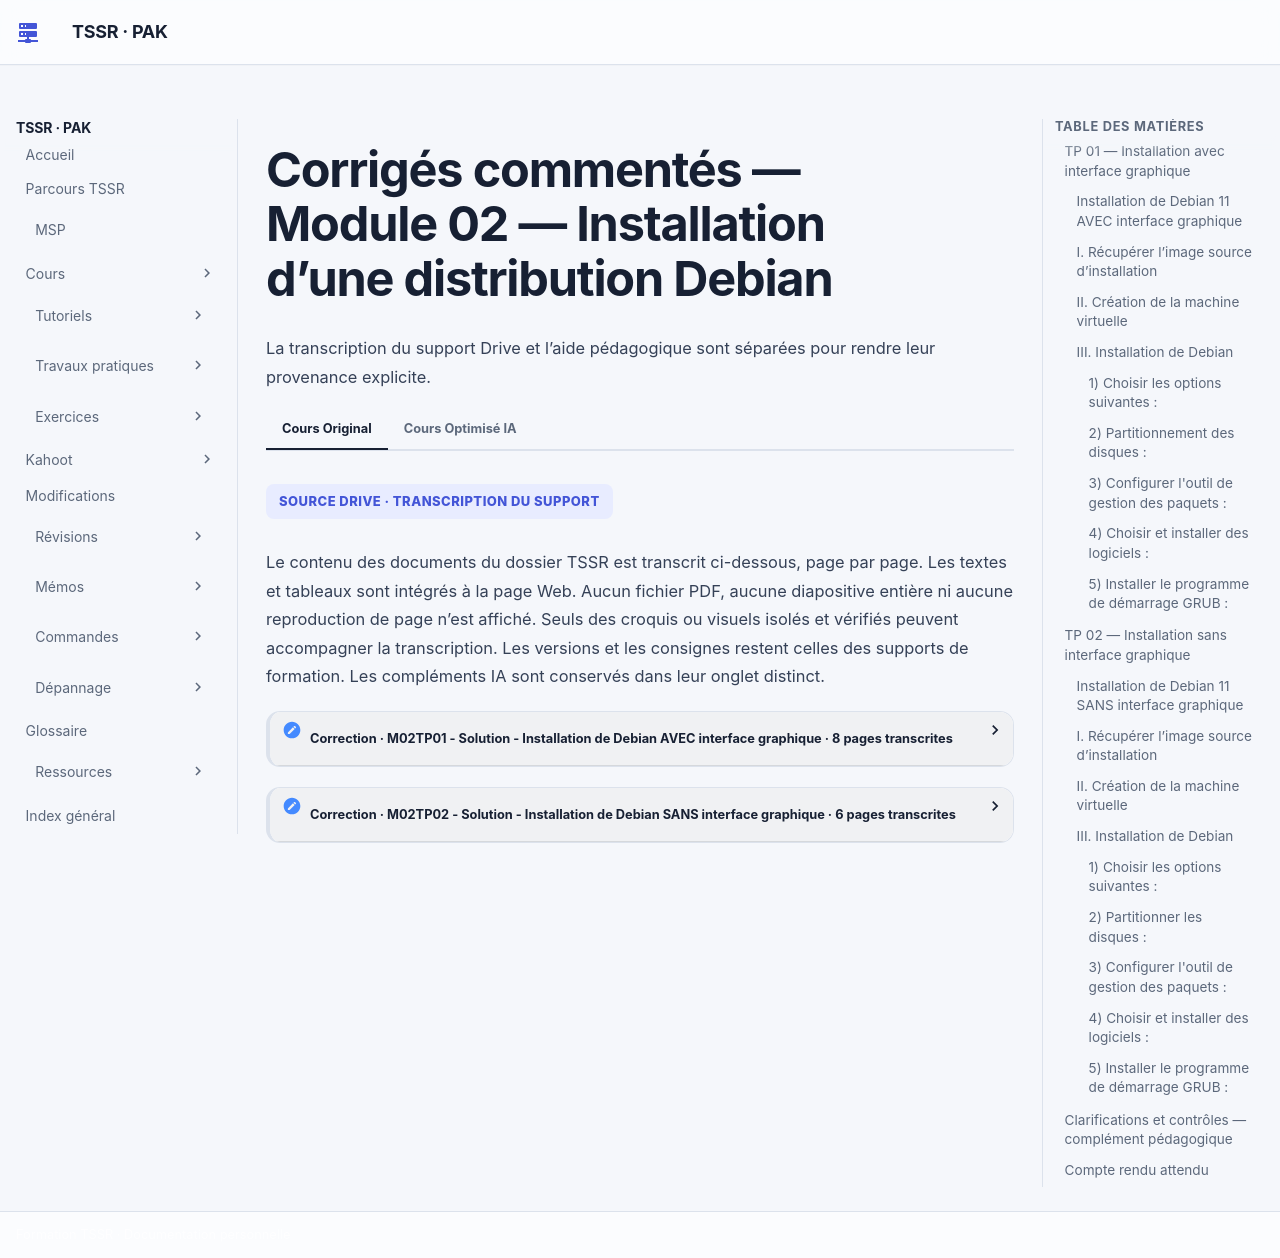

repository: sk34pk25/tssr-cours · page: tp/administration-linux/module-02/corrections/index.html · generator: mkdocs

# Corrigés commentés — Module 02 — Installation d’une distribution Debian

**Reprise structurée des consignes et explications de la source.** Les figures utiles restent isolées et les commandes transcrites restent littérales. Les écarts de version et les corrections techniques sont signalés séparément.

## TP 01 — Installation avec interface graphique

### Installation de Debian 11 AVEC interface graphique

Avant de commencer, suivre les vidéos des modules 1 et 2 et préparer une solution de virtualisation.

**Durée estimée** — 30 à 45 minutes

### I. Récupérer l’image source d’installation

Copier localement le fichier debian-11.x.x-adm64-netinst.iso depuis le serveur de l’\[organisme de formation\]. (avec 11.x.x = la version disponible sur le serveur)

### II. Création de la machine virtuelle

Créer une nouvelle machine virtuelle avec les paramètres suivants :

Installer le système plus tard

- Interface réseau permettant l'accès au réseau internet (Bridged)
- Disque dur de 40 Go de taille dynamique

![Capture ou visuel isolé du document de formation.](../../../assets/course-sources/isolated/84deb13b4f31ad60/deb-p1-1.webp)

- 4096 Mo de mémoire vive

HDD 40 + 4096M de RAM + interface réseau bridge

- Démarrer la machine virtuelle en mappant le fichier ISO comme CDROM.

Sélectionner l'iso d'installation Debian

### III. Installation de Debian

#### 1) Choisir les options suivantes :

- Installer Debian en mode graphique
- Choix de la langue : French - Français
- Emplacement géographique : France
- Clavier : France
- Nom de la machine : définir un nom
- Nom de domaine : laboratoire.example
- Utilisateurs :
    - Indiquer un mot de passe pour le compte root
    - Créer un utilisateur à votre noml

Installation en mode graphique

![Capture ou visuel isolé du document de formation.](../../../assets/course-sources/isolated/84deb13b4f31ad60/deb-p2-1.webp)

![Capture ou visuel isolé du document de formation.](../../../assets/course-sources/isolated/84deb13b4f31ad60/deb-p2-2.webp)

![Capture ou visuel isolé du document de formation.](../../../assets/course-sources/isolated/84deb13b4f31ad60/deb-p2-3.webp)

Nommer la machine

Préciser le nom de domaine

Saisie du mot de passe root

Saisie du nom complet du nouvel utilisateur

Saisie du login

Puis le mot de passe de l'utilisateur

Transcription textuelle de la capture : les noms de domaine de formation sont neutralisés ; adresses IP, commandes et résultats sont conservés.

<table><tr><th>Écran de l’installeur</th><th>Valeur</th></tr><tr><td>Configurer le réseau — Domaine</td><td>laboratoire.example (nom de domaine de formation neutralisé)</td></tr></table>

![Capture ou visuel isolé du document de formation.](../../../assets/course-sources/isolated/84deb13b4f31ad60/deb-p3-2.webp)

![Capture ou visuel isolé du document de formation.](../../../assets/course-sources/isolated/84deb13b4f31ad60/deb-p3-3.webp)

![Capture ou visuel isolé du document de formation.](../../../assets/course-sources/isolated/84deb13b4f31ad60/deb-p3-4.webp)

![Commande ou détail d’interface isolé du document de formation.](../../../assets/course-sources/isolated/84deb13b4f31ad60/deb-small-p3-6.webp)

![Détail de la procédure du laboratoire, isolé et vérifié.](../../../assets/course-sources/isolated/84deb13b4f31ad60/deb-detail-p3-14.webp)

#### 2) Partitionnement des disques :

- Méthode de partitionnement : choisir Manuel
- Sélectionner le disque détecté puis « continuer »
- Configurer le gestionnaire de volume logique LVM
- Créer un groupe de volumes puis les volumes logiques indiqués ci-dessous :

<table><tr><th>Type</th><th>Taille</th><th>Système de fichiers</th><th>Point de montage</th></tr><tr><td>LVM</td><td>2048 MB</td><td>SWAP</td><td></td></tr><tr><td>LVM</td><td>20 GB</td><td>ext4</td><td>/</td></tr><tr><td>LVM</td><td>5 GB</td><td>FAT32</td><td>/windows</td></tr><tr><td>LVM</td><td>L’espace restant</td><td>ext4</td><td>/home</td></tr></table>

**Mode manuel**

![Mode manuel](../../../assets/course-sources/isolated/84deb13b4f31ad60/deb-p4-1.webp)

**Sélection du disque**

![Sélection du disque](../../../assets/course-sources/isolated/84deb13b4f31ad60/deb-p4-2.webp)

**Valider le partitionnement du disque**

![Valider le partitionnement du disque](../../../assets/course-sources/isolated/84deb13b4f31ad60/deb-p4-3.webp)

Se rendre dans le gestionnaire LVM

Valider les modifications

Commencer par créer un Groupe de Volumes

Donner un nom explicite au Groupe de Volumes

Sélectionner le disque à utiliser

Créer ensuite un volume logique

![Capture ou visuel isolé du document de formation.](../../../assets/course-sources/isolated/84deb13b4f31ad60/deb-p5-1.webp)

![Capture ou visuel isolé du document de formation.](../../../assets/course-sources/isolated/84deb13b4f31ad60/deb-p5-2.webp)

![Capture ou visuel isolé du document de formation.](../../../assets/course-sources/isolated/84deb13b4f31ad60/deb-p5-3.webp)

![Commande ou détail d’interface isolé du document de formation.](../../../assets/course-sources/isolated/84deb13b4f31ad60/deb-small-p5-5.webp)

![Commande ou détail d’interface isolé du document de formation.](../../../assets/course-sources/isolated/84deb13b4f31ad60/deb-small-p5-6.webp)

![Détail de la procédure du laboratoire, isolé et vérifié.](../../../assets/course-sources/isolated/84deb13b4f31ad60/deb-detail-p5-15.webp)

→  Saisir nom et taille du volume

Répéter les étapes de creation des volumes en respectant les tailles demandées. Terminer par la partition home de manière à lui affecter l’espace restant.

"Afficher les détails de configuration”  pour vérifier.

Terminer la mise en place des Volumes  Définir les points de montage et systèmes de fichiers.

Sélectionner le volume lvroot

![Capture ou visuel isolé du document de formation.](../../../assets/course-sources/isolated/84deb13b4f31ad60/deb-p6-1.webp)

![Capture ou visuel isolé du document de formation.](../../../assets/course-sources/isolated/84deb13b4f31ad60/deb-p6-2.webp)

![Capture ou visuel isolé du document de formation.](../../../assets/course-sources/isolated/84deb13b4f31ad60/deb-p6-3.webp)

![Commande ou détail d’interface isolé du document de formation.](../../../assets/course-sources/isolated/84deb13b4f31ad60/deb-small-p6-2.webp)

![Détail de la procédure du laboratoire, isolé et vérifié.](../../../assets/course-sources/isolated/84deb13b4f31ad60/deb-detail-p6-16.webp)

Sélectionner "Utiliser comme"

Choisir le type ext4

→  Définir le point de montage comme “/système de fichiers racine”

Terminer le paramètrage de ce volume

Répéter ces étapes pour les autres volumes logiques en respectant les indications . NB : la partition Swap n’a pas de point de montage.

Terminer la définition des partitions et volumes

Appliquer les modifications après avoir vérifier les informations

![Capture ou visuel isolé du document de formation.](../../../assets/course-sources/isolated/84deb13b4f31ad60/deb-p7-1.webp)

![Capture ou visuel isolé du document de formation.](../../../assets/course-sources/isolated/84deb13b4f31ad60/deb-p7-2.webp)

![Capture ou visuel isolé du document de formation.](../../../assets/course-sources/isolated/84deb13b4f31ad60/deb-p7-3.webp)

![Capture ou visuel isolé du document de formation.](../../../assets/course-sources/isolated/84deb13b4f31ad60/deb-p7-4.webp)

![Commande ou détail d’interface isolé du document de formation.](../../../assets/course-sources/isolated/84deb13b4f31ad60/deb-small-p7-2.webp)

![Commande ou détail d’interface isolé du document de formation.](../../../assets/course-sources/isolated/84deb13b4f31ad60/deb-small-p7-4.webp)

![Commande ou détail d’interface isolé du document de formation.](../../../assets/course-sources/isolated/84deb13b4f31ad60/deb-small-p7-6.webp)

#### 3) Configurer l'outil de gestion des paquets :

- Analyser un autre CD ou DVD : Non
- Pays du miroir de l’archive Debian : France
- Miroir de l’archive Debian : ftp.fr.debian.org
- Ne pas utiliser de mandataire (proxy)
- Popularity contest : Non

→  Attention à bien choisir le dépot ftp.fr.debian.org

#### 4) Choisir et installer des logiciels :

- Logiciels à installer : sélectionner
    - environnement de bureau Debian
    - utilitaires usuels du système

La sélection des tâches logicielles à installer

#### 5) Installer le programme de démarrage GRUB :

- Installer le programme : Oui
- Périphérique où sera installé le programme : /dev/sda

→    Terminer l'installation  Redémarrer

![Capture ou visuel isolé du document de formation.](../../../assets/course-sources/isolated/84deb13b4f31ad60/deb-p8-1.webp)

![Capture ou visuel isolé du document de formation.](../../../assets/course-sources/isolated/84deb13b4f31ad60/deb-p8-2.webp)

![Capture ou visuel isolé du document de formation.](../../../assets/course-sources/isolated/84deb13b4f31ad60/deb-p8-3.webp)

![Commande ou détail d’interface isolé du document de formation.](../../../assets/course-sources/isolated/84deb13b4f31ad60/deb-small-p8-5.webp)

![Commande ou détail d’interface isolé du document de formation.](../../../assets/course-sources/isolated/84deb13b4f31ad60/deb-small-p8-6.webp)

## TP 02 — Installation sans interface graphique

### Installation de Debian 11 SANS interface graphique

Avant de commencer, suivre les vidéos des modules 1 et 2 et préparer une solution de virtualisation.

**Durée estimée** — 45mn à 1 heure

### I. Récupérer l’image source d’installation

Copier localement le fichier debian-11.x.x-amd64-dvd.iso depuis le serveur de l’\[organisme de formation\]. (avec 11.x.x = la version disponible sur le serveur)

### II. Création de la machine virtuelle

Créer une nouvelle machine virtuelle avec les paramètres suivants :

- Interface réseau permettant l'accès au réseau de la salle (Bridged)
- Disque dur de 10 Go de taille dynamique
- 2048 Mo de mémoire vive

Les paramètres de la VM

- Démarrer la machine virtuelle en mappant le fichier ISO comme CDROM.

![Capture ou visuel isolé du document de formation.](../../../assets/course-sources/isolated/8448afd9585de604/deb-p1-1.webp)

Choisir l'image d'installation DVD

### III. Installation de Debian

#### 1) Choisir les options suivantes :

- Installer Debian en mode graphique (mode par défaut)
- Choix de la langue : French - Français
- Emplacement géographique : France
- Disposition du clavier : Français
- Nom de la machine : définir un nom
- Nom de domaine : laboratoire.example
- Utilisateurs :
    - Indiquer un mot de passe pour le compte root
    - Créer un utilisateur

Installation en mode graphique

Nommer la machine

![Capture ou visuel isolé du document de formation.](../../../assets/course-sources/isolated/8448afd9585de604/deb-p2-1.webp)

![Capture ou visuel isolé du document de formation.](../../../assets/course-sources/isolated/8448afd9585de604/deb-p2-2.webp)

![Détail de la procédure du laboratoire, isolé et vérifié.](../../../assets/course-sources/isolated/8448afd9585de604/deb-detail-p2-33.webp)

Préciser le nom de domaine

Saisie du mot de passe root

Saisie du nom complet du nouvel utilisateur

Saisie du login

Puis le mot de passe de l'utilisateur

![Capture ou visuel isolé du document de formation.](../../../assets/course-sources/isolated/8448afd9585de604/deb-p3-1.webp)

![Capture ou visuel isolé du document de formation.](../../../assets/course-sources/isolated/8448afd9585de604/deb-p3-2.webp)

![Capture ou visuel isolé du document de formation.](../../../assets/course-sources/isolated/8448afd9585de604/deb-p3-3.webp)

![Commande ou détail d’interface isolé du document de formation.](../../../assets/course-sources/isolated/8448afd9585de604/deb-small-p3-5.webp)

Transcription de la capture avec neutralisation explicite des noms de domaine de formation.

```text
Configurer le réseau — Domaine : laboratoire.example (domaine de formation neutralisé)
```

#### 2) Partitionner les disques :

- Méthode de partitionnement : Assisté - utiliser tout un disque avec LVM
- Disque à partitionner : sélectionner le disque SCSI
- Schéma de partitionnement : Partitions /home, /var et /tmp séparées

**Assisté LVM sur disque entier**

![Assisté LVM sur disque entier](../../../assets/course-sources/isolated/8448afd9585de604/deb-p4-1.webp)

**Sélection du disque**

![Sélection du disque](../../../assets/course-sources/isolated/8448afd9585de604/deb-small-p4-3.webp)

**Choix du schéma de partitionnement**

![Choix du schéma de partitionnement](../../../assets/course-sources/isolated/8448afd9585de604/deb-p4-2.webp)

**Valider la création de ce partitionnement**

![Valider la création de ce partitionnement](../../../assets/course-sources/isolated/8448afd9585de604/deb-p4-3.webp)

**Accepter la taille par défaut (totalité du disque)**

![Accepter la taille par défaut (totalité du disque)](../../../assets/course-sources/isolated/8448afd9585de604/deb-p4-4.webp)

Accepter la configuration automatique

#### 3) Configurer l'outil de gestion des paquets :

- Analyser un autre CD ou DVD : Non
- PAS D’UTILISATION DES MIROIRS
- Popularity contest : Non

Répondre non à ces trois questions

#### 4) Choisir et installer des logiciels :

- Logiciels à installer : sélectionner
    - serveur SSH
    - utilitaires usuels du système

Sélection des deux seuls groupes demandés

![Capture ou visuel isolé du document de formation.](../../../assets/course-sources/isolated/8448afd9585de604/deb-p5-1.webp)

![Commande ou détail d’interface isolé du document de formation.](../../../assets/course-sources/isolated/8448afd9585de604/deb-small-p5-3.webp)

![Commande ou détail d’interface isolé du document de formation.](../../../assets/course-sources/isolated/8448afd9585de604/deb-small-p5-5.webp)

![Détail de la procédure du laboratoire, isolé et vérifié.](../../../assets/course-sources/isolated/8448afd9585de604/deb-detail-p5-35.webp)

![Détail de la procédure du laboratoire, isolé et vérifié.](../../../assets/course-sources/isolated/8448afd9585de604/deb-detail-p5-36.webp)

#### 5) Installer le programme de démarrage GRUB :

- Installer le programme : Oui
- Périphérique où sera installé le programme : /dev/sda

Terminer l'installation Redémarrer

![Commande ou détail d’interface isolé du document de formation.](../../../assets/course-sources/isolated/8448afd9585de604/deb-small-p6-2.webp)

![Commande ou détail d’interface isolé du document de formation.](../../../assets/course-sources/isolated/8448afd9585de604/deb-small-p6-3.webp)

## Clarifications et contrôles — complément pédagogique

L’interface de l’installeur et le bureau installé sont deux choix distincts. Le profil « Debian 10.x » de certaines captures appartient à l’hyperviseur ; relever aussi la version réellement installée. Contrôler le mode BIOS/UEFI et les points de montage. Les doublons d’énoncés sont conservés dans l’onglet Original, mais les consignes identiques sont présentées une seule fois dans cet énoncé.

Pour les justifications et références officielles, lire le [cours optimisé](../../../modules/05-administration-debian-gnu-linux/module-02-installation-d-une-distribution-debian.md).

## Compte rendu attendu

- État de départ et cible précise de la manipulation.
- Commandes ou paramètres appliqués, avec les valeurs réellement utilisées.
- Résultats observés et contrôles qui les établissent.
- Différences entre l’environnement actuel et celui des captures.

[Retour au TP](index.md) · [Énoncés](enonces.md) · [Corrigés](corrections.md).
